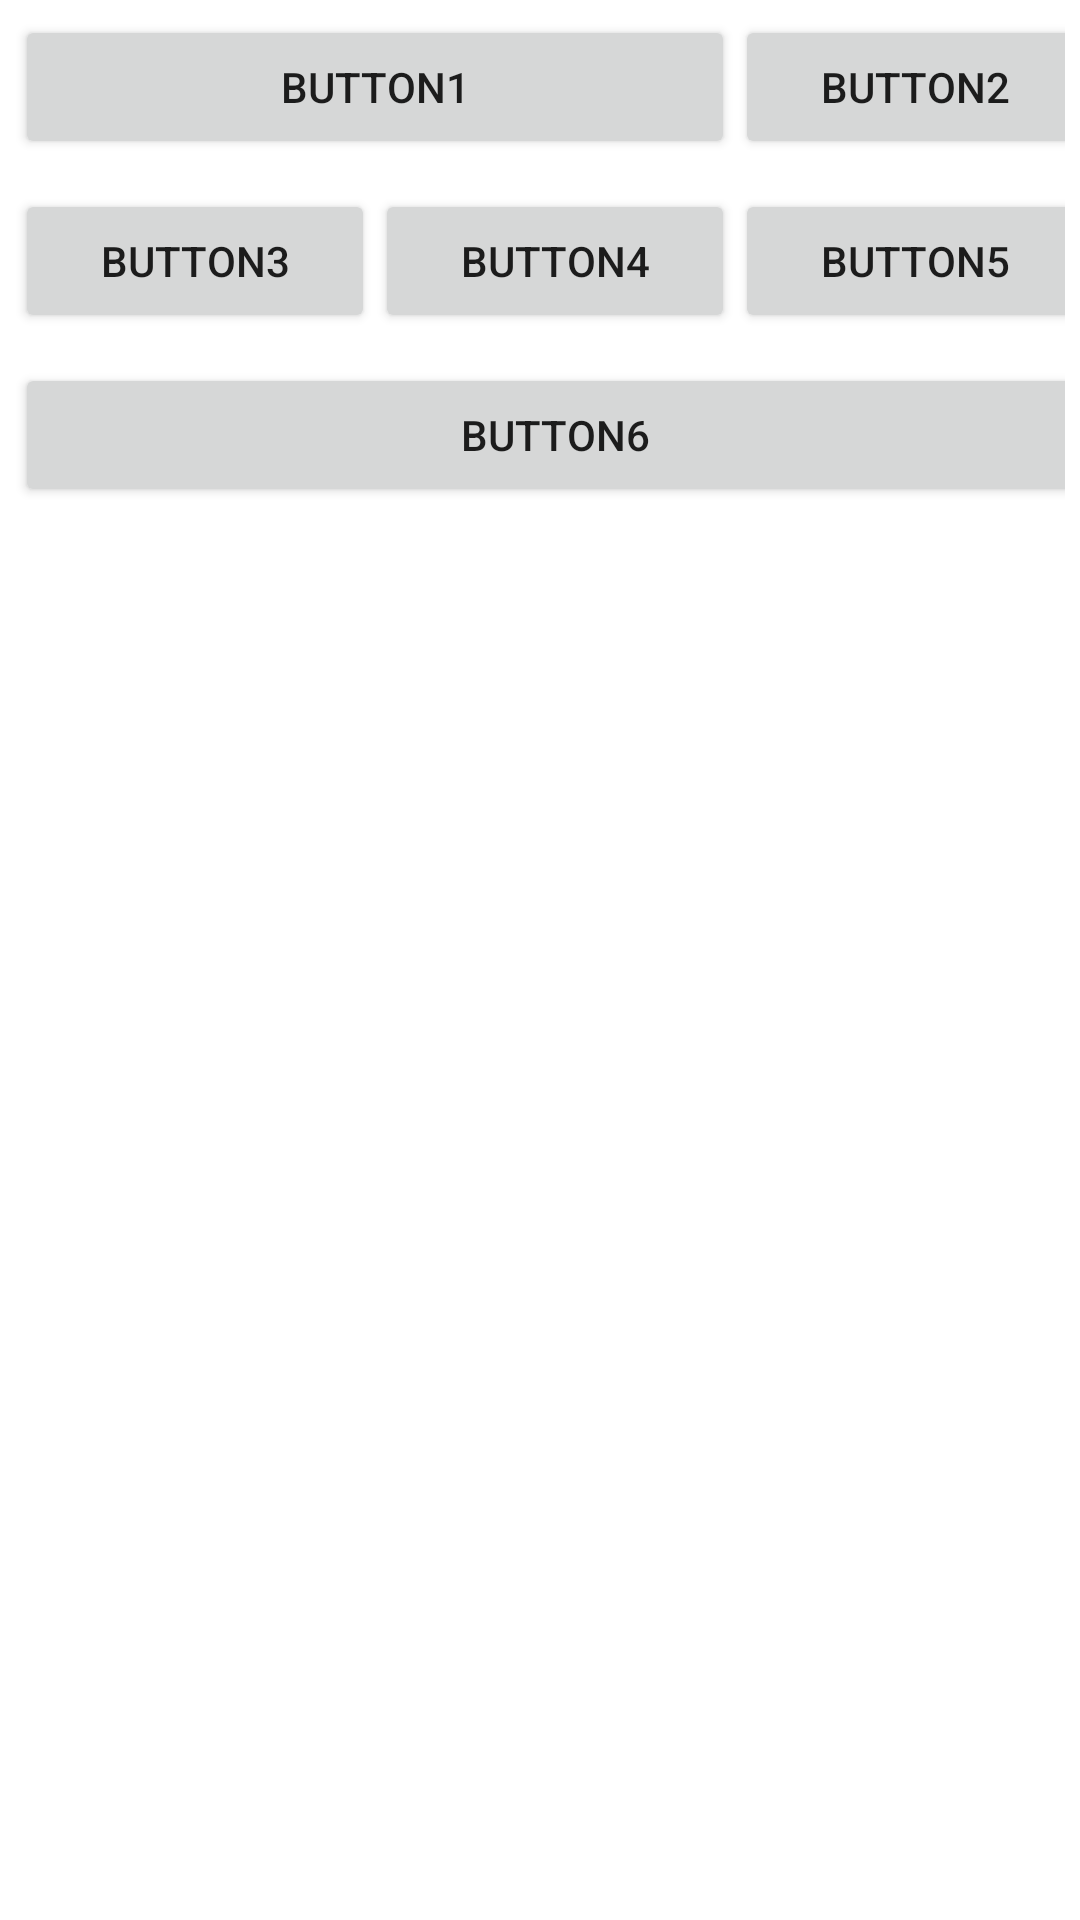

Android layout source for this screen:
<!-- AndroidManifest.xml: application theme Theme.LayoutTypes -->
<!-- res/layout/activity_table.xml -->
<?xml version="1.0" encoding="utf-8"?>
<TableLayout xmlns:android="http://schemas.android.com/apk/res/android"
    xmlns:app="http://schemas.android.com/apk/res-auto"
    xmlns:tools="http://schemas.android.com/tools"
    android:layout_width="match_parent"
    android:layout_height="match_parent"
    tools:context=".TableActivity"
    android:stretchColumns="*">
    <TableRow
        android:layout_width="match_parent"
        android:layout_height="wrap_content"
        android:layout_margin="5dp">

        <Button
            android:id="@+id/btn_1"
            android:layout_span="2"
            android:layout_width="wrap_content"
            android:layout_height="wrap_content"
            android:text="Button1"></Button>

        <Button
            android:id="@+id/btn_2"

            android:layout_width="wrap_content"
            android:layout_height="wrap_content"
            android:text="Button2"></Button>
    </TableRow>

    <TableRow
        android:layout_width="match_parent"
        android:layout_height="wrap_content"
        android:layout_margin="5dp">

        <Button
            android:id="@+id/btn_3"
            android:layout_width="wrap_content"
            android:layout_height="wrap_content"
            android:text="Button3"></Button>

        <Button
            android:id="@+id/btn_4"
            android:layout_width="wrap_content"
            android:layout_height="wrap_content"
            android:text="Button4"></Button>
        <Button
            android:id="@+id/btn_5"
            android:layout_width="wrap_content"
            android:layout_height="wrap_content"
            android:text="Button5"></Button>
    </TableRow>

    <TableRow
        android:layout_width="match_parent"
        android:layout_height="wrap_content"
        android:layout_margin="5dp">

        <Button
            android:id="@+id/btn_6"
            android:layout_span="3"
            android:layout_width="wrap_content"
            android:layout_height="wrap_content"
            android:text="Button6"></Button>


    </TableRow>

</TableLayout>
<!-- resources referenced by this layout -->
<resources>
  <style name="Theme.LayoutTypes" parent="Theme.MaterialComponents.DayNight.DarkActionBar">
          
          <item name="colorPrimary">@color/purple_500</item>
          <item name="colorPrimaryVariant">@color/purple_700</item>
          <item name="colorOnPrimary">@color/white</item>
          
          <item name="colorSecondary">@color/teal_200</item>
          <item name="colorSecondaryVariant">@color/teal_700</item>
          <item name="colorOnSecondary">@color/black</item>
          
          <item name="android:statusBarColor" tools:targetApi="l">?attr/colorPrimaryVariant</item>
          
      </style>
  <!-- not gathered from this repository: default colours our renderer supplied (Android Studio template values) -->
  <color name="purple_500">#FF6200EE</color>
  <color name="purple_700">#FF3700B3</color>
  <color name="teal_200">#FF03DAC5</color>
  <color name="teal_700">#FF018786</color>
  <color name="black">#FF000000</color>
  <color name="white">#FFFFFFFF</color>
</resources>
